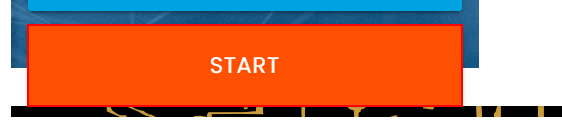
Task: Extração de dados e preenchimentos de formulários
Workflow: RPA Challange

Step 1: click on the button

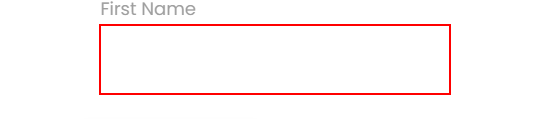
Step 2: type [name] into the text box

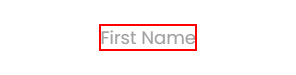
Step 3: Find Element First Name on the label 'First Name' in window 'Rpa Challenge' (chrome.exe)

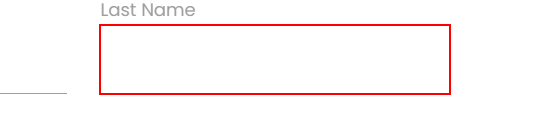
Step 4: type [lastname] into the text box

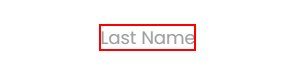
Step 5: Find Element Last Name on the label 'Last Name' in window 'Rpa Challenge' (chrome.exe)

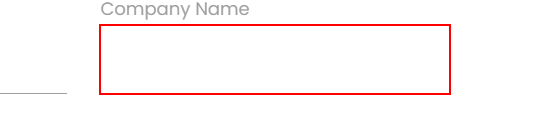
Step 6: type [companyname] into the text box

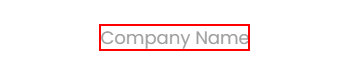
Step 7: Find Element Company Name on the label 'Company Name' in window 'Rpa Challenge' (chrome.exe)

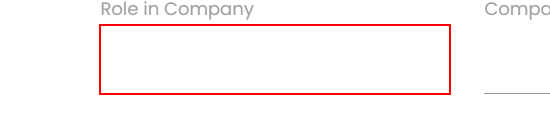
Step 8: type [roleincompany] into the text box

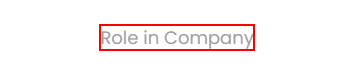
Step 9: Find Element Role Company on the label 'Role in Company' in window 'Rpa Challenge' (chrome.exe)

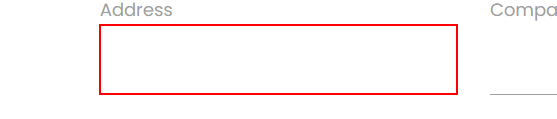
Step 10: type [address] into the text box in window 'Rpa Challenge' (chrome.exe)

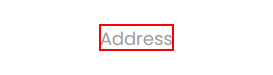
Step 11: Find Element Address on the label 'Address' in window 'Rpa Challenge' (chrome.exe)

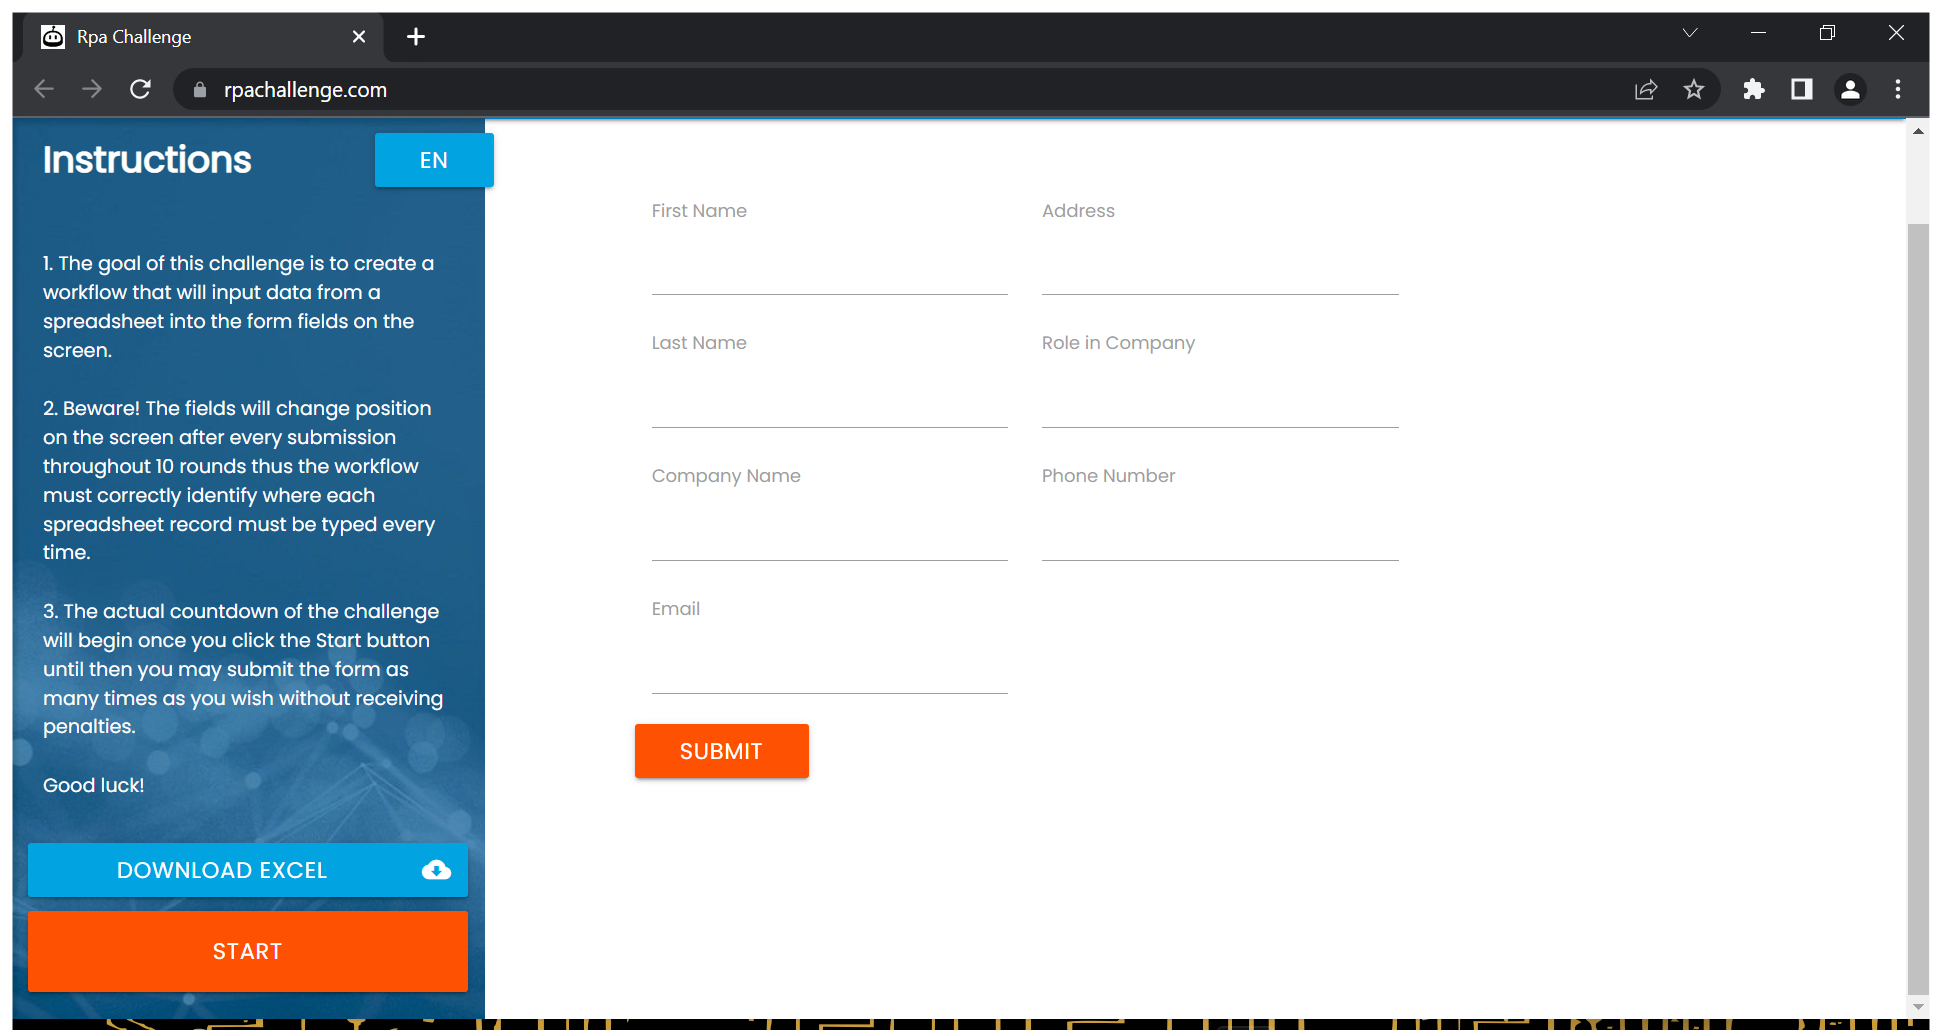
Step 12: Use Browser Chrome: Rpa Challenge in window 'Rpa Challenge' (chrome.exe)

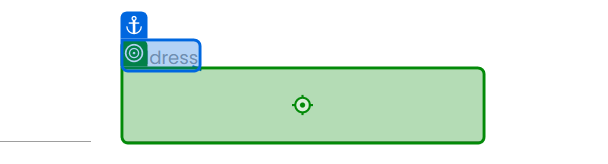
Step 13: type [address] into 'Address'

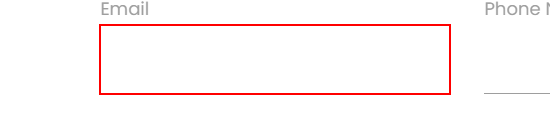
Step 14: type [email] into the text box

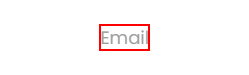
Step 15: Find Element E-mail on the label 'Email' in window 'Rpa Challenge' (chrome.exe)

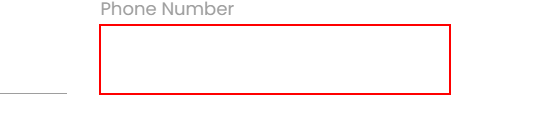
Step 16: type [phonenumber] into the text box

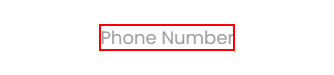
Step 17: Find Element Phone Number on the label 'Phone Number' in window 'Rpa Challenge' (chrome.exe)

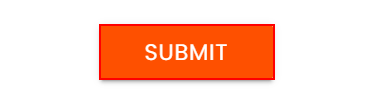
Step 18: click on the text box in window 'Rpa Challenge' (chrome.exe)